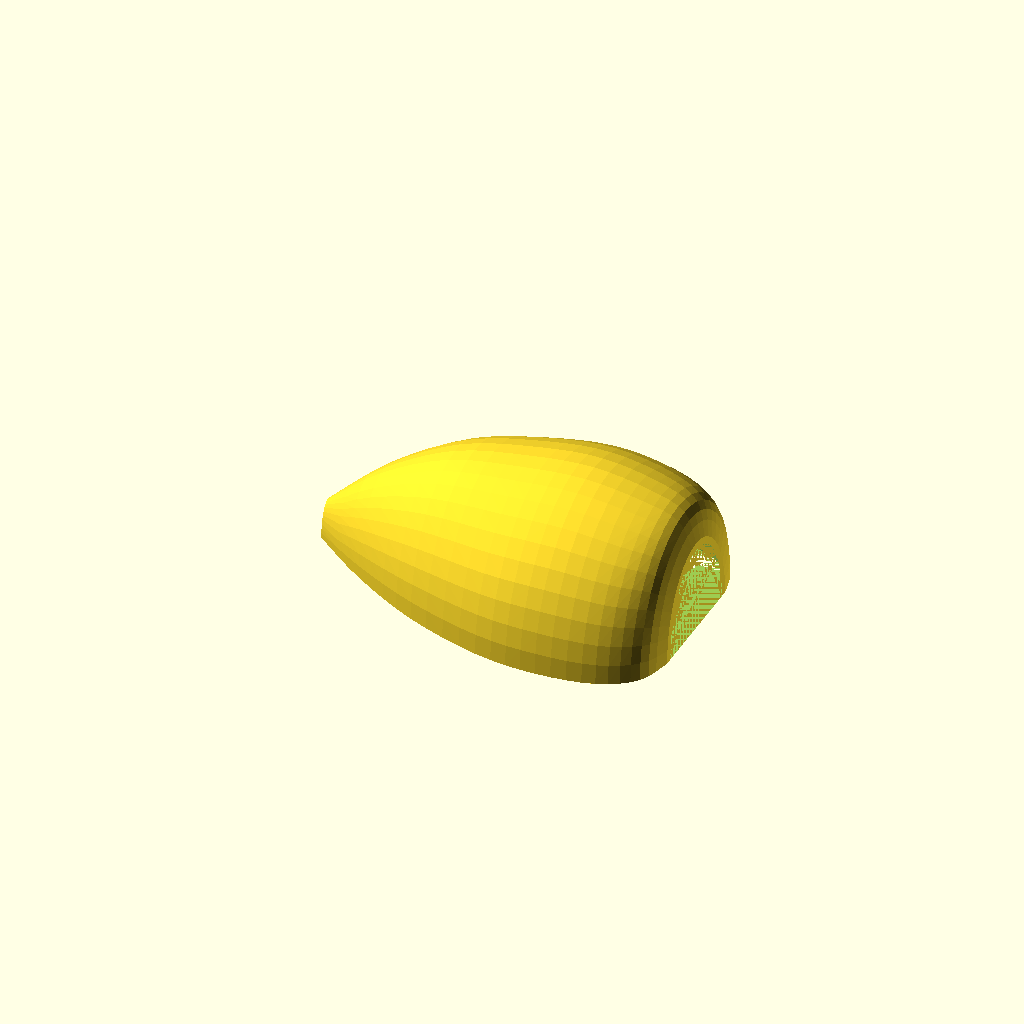
Cell 1: the model at its default parameters.
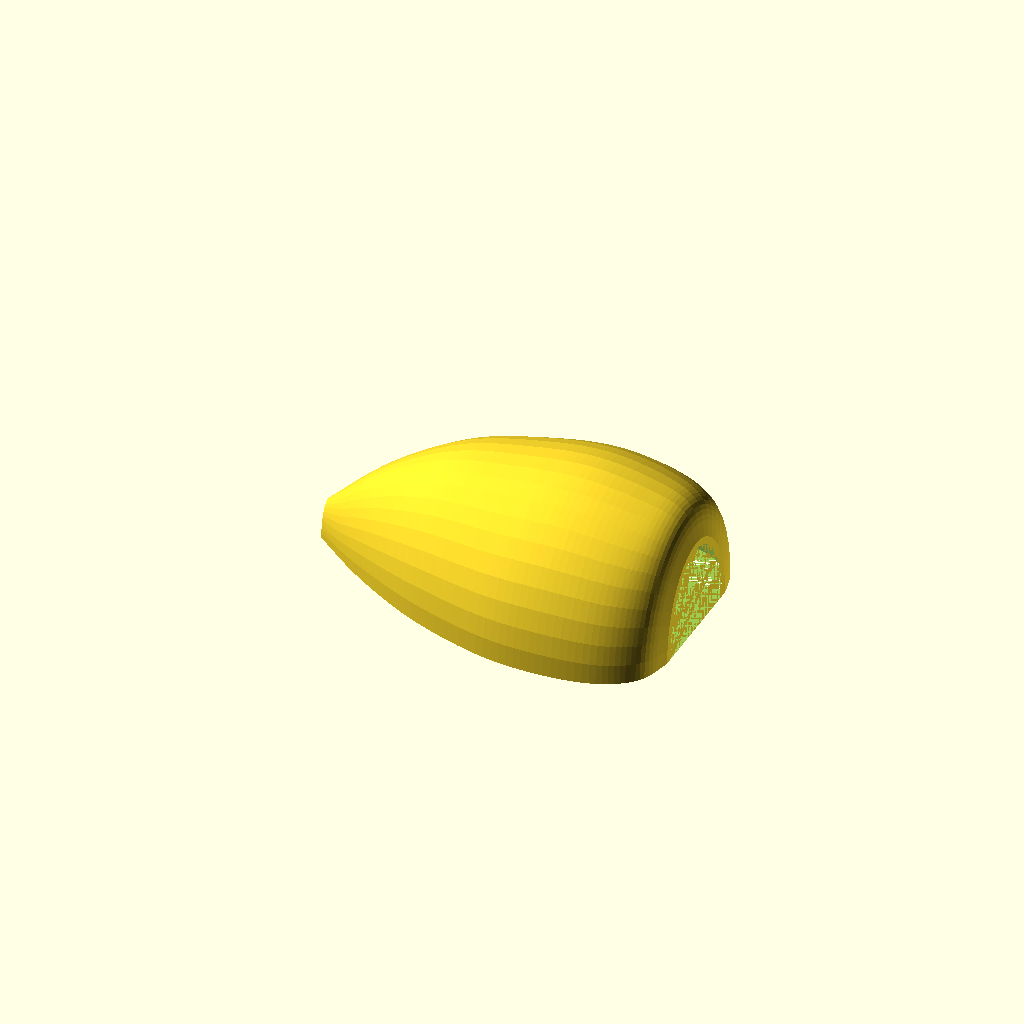
Cell 2: the same model with SEG = 8.
All cells are drawn from one camera (rotation 55°, 0°, 25°, orthographic, colour scheme Cornfield), so only the parameter changes between them.
The OpenSCAD source (automotive/mini/mini-r53-mirror-cap-left/mini-r53-mirror-cap-left-004.scad):
// MINI R50/R53 left (driver-side, LHD) mirror cap
// OEM ref 51167123293 — VISUAL APPROXIMATION ONLY (no measured data available).
// v4: manifold + fast. The outer form is convex (height/width profiles are
//     single humps over a convex plan), so each solid is built as the convex
//     HULL of a sampled point cloud. The shell is one clean difference of two
//     convex solids -> CGAL renders it in seconds and it is watertight.
//
// Coordinate system:
//   X = length, 0 at front nose -> L at rear (toward door)
//   Y = width, centred on 0
//   Z = height, 0 at open underside -> domed top

wall = 2.5;   // shell wall thickness (mm)
SEG  = 4;     // samples per control segment (length density)
K    = 22;    // samples around each cross-section arc (surface smoothness)

// Control cross-sections: [x_length, half_width_y, height_z]
ctrl = [
  [  0,  5, 12],   // rounded nose
  [ 20, 20, 30],
  [ 45, 34, 44],
  [ 72, 43, 50],
  [ 94, 45, 52],   // widest + tallest (rear third)
  [114, 42, 49],
  [126, 34, 44],
  [130, 22, 33]    // rolled-off rear edge
];

// --- Catmull-Rom interpolation over the control list ---
function clampi(i, n) = max(0, min(n - 1, i));

function cr(p0, p1, p2, p3, u) =
  0.5 * ( (2*p1)
        + (-p0 + p2) * u
        + (2*p0 - 5*p1 + 4*p2 - p3) * u*u
        + (-p0 + 3*p1 - 3*p2 + p3) * u*u*u );

function seg(i, u, c, n) =
  cr( ctrl[clampi(i-1, n)][c],
      ctrl[clampi(i,   n)][c],
      ctrl[clampi(i+1, n)][c],
      ctrl[clampi(i+2, n)][c], u );

N = len(ctrl);

// Densely sampled stations: [x, half_width, height]
stations = concat(
  [ for (i = [0 : N - 2], j = [0 : SEG - 1])
      let (u = j / SEG)
      [ seg(i, u, 0, N), seg(i, u, 1, N), seg(i, u, 2, N) ] ],
  [ ctrl[N - 1] ]
);

// Convex solid: half-ellipsoidal dome (top half, flat on z=0), inset by `off`.
module dome_solid(off) {
  hull()
    for (s = stations) {
      x  = s[0];
      hw = s[1] - off;
      h  = s[2] - off;
      if (hw > 0.3 && h > 0.3)
        for (k = [0 : K]) {
          t = 180 * k / K;                 // 0..180 deg, rim -> top -> rim
          translate([x, hw * cos(t), h * sin(t)])
            sphere(r = 0.01, $fn = 4);     // point marker for the hull
        }
    }
}

module cap() {
  difference() {
    dome_solid(0);       // outer skin
    dome_solid(wall);    // inner cavity (strictly inside -> open underside + rim)
  }
}

cap();
Parameter table extracted from the source (name, type, default, range or options):
wall: number, default 2.5
SEG: number, default 4
K: number, default 22
